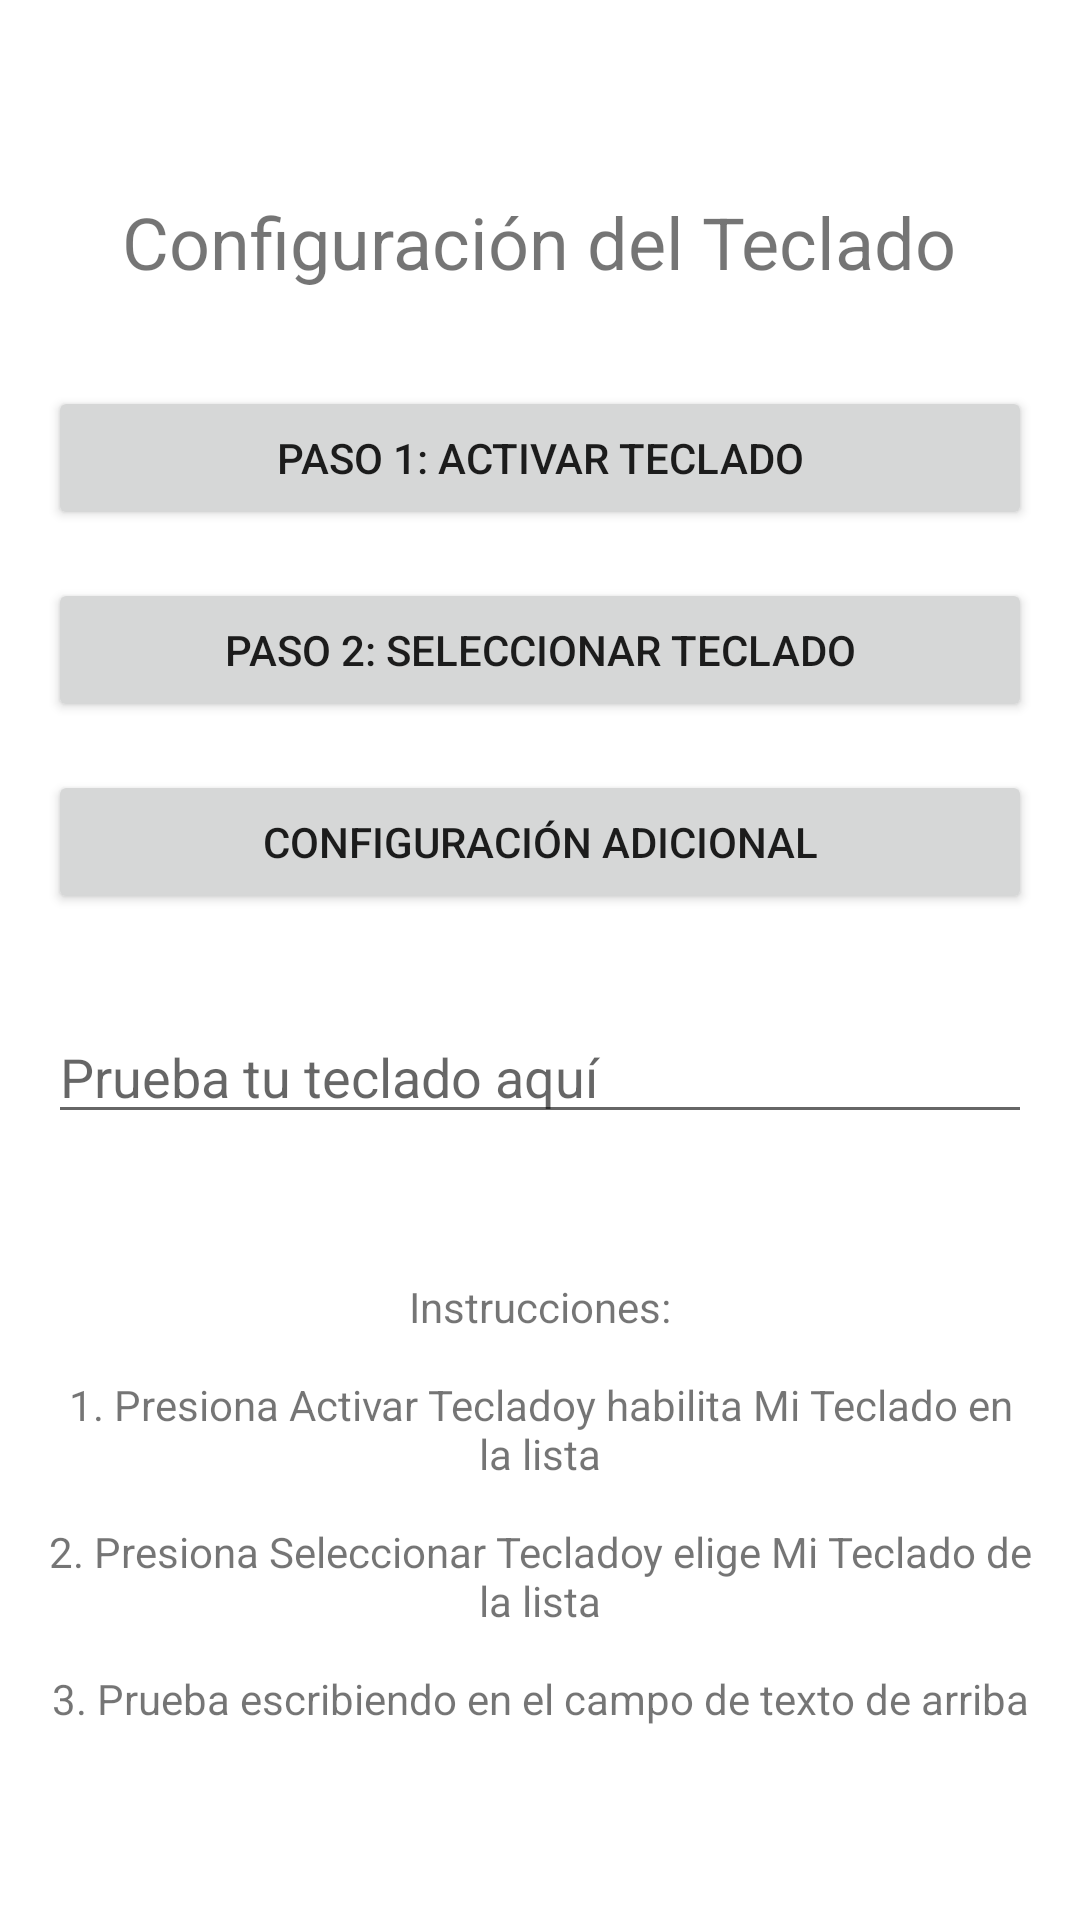

Android layout source for this screen:
<!-- AndroidManifest.xml: application theme Theme.KeyboardAI -->
<!-- res/layout/activity_main.xml -->
<?xml version="1.0" encoding="utf-8"?>
<LinearLayout xmlns:android="http://schemas.android.com/apk/res/android"
    android:layout_width="match_parent"
    android:layout_height="match_parent"
    android:orientation="vertical"
    android:padding="16dp"
    android:gravity="center">

    <TextView
        android:layout_width="wrap_content"
        android:layout_height="wrap_content"
        android:text="Configuración del Teclado"
        android:textSize="24sp"
        android:layout_marginBottom="32dp"/>

    <Button
        android:id="@+id/btnActivarTeclado"
        android:layout_width="match_parent"
        android:layout_height="wrap_content"
        android:text="Paso 1: Activar Teclado"
        android:layout_marginBottom="16dp"/>

    <Button
        android:id="@+id/btnSeleccionarTeclado"
        android:layout_width="match_parent"
        android:layout_height="wrap_content"
        android:text="Paso 2: Seleccionar Teclado"
        android:layout_marginBottom="16dp"/>

    <Button
        android:id="@+id/btnConfiguracion"
        android:layout_width="match_parent"
        android:layout_height="wrap_content"
        android:text="Configuración Adicional"
        android:layout_marginBottom="32dp"/>

    <EditText
        android:layout_width="match_parent"
        android:layout_height="wrap_content"
        android:hint="Prueba tu teclado aquí"
        android:layout_marginBottom="32dp"/>

    <TextView
        android:layout_width="wrap_content"
        android:layout_height="wrap_content"
        android:text="@string/instrucciones"
        android:textAlignment="center"
        android:layout_marginTop="16dp"/>

</LinearLayout>
<!-- resources referenced by this layout -->
<resources>
  <string name="instrucciones">Instrucciones:\n\n1. Presiona "Activar Teclado" y habilita Mi Teclado en la lista\n\n2. Presiona "Seleccionar Teclado" y elige Mi Teclado de la lista\n\n3. Prueba escribiendo en el campo de texto de arriba</string>
  <style name="Theme.KeyboardAI" parent="Theme.MaterialComponents.DayNight.DarkActionBar">
          
          <item name="colorPrimary">@color/purple_500</item>
          <item name="colorPrimaryVariant">@color/purple_700</item>
          <item name="colorOnPrimary">@color/white</item>
          
          <item name="colorSecondary">@color/teal_200</item>
          <item name="colorSecondaryVariant">@color/teal_700</item>
          <item name="colorOnSecondary">@color/black</item>
          
          <item name="android:statusBarColor">?attr/colorPrimaryVariant</item>
          
      </style>
  <!-- not gathered from this repository: default colours our renderer supplied (Android Studio template values) -->
  <color name="purple_500">#FF6200EE</color>
  <color name="purple_700">#FF3700B3</color>
  <color name="teal_200">#FF03DAC5</color>
  <color name="teal_700">#FF018786</color>
  <color name="black">#FF000000</color>
  <color name="white">#FFFFFFFF</color>
</resources>
